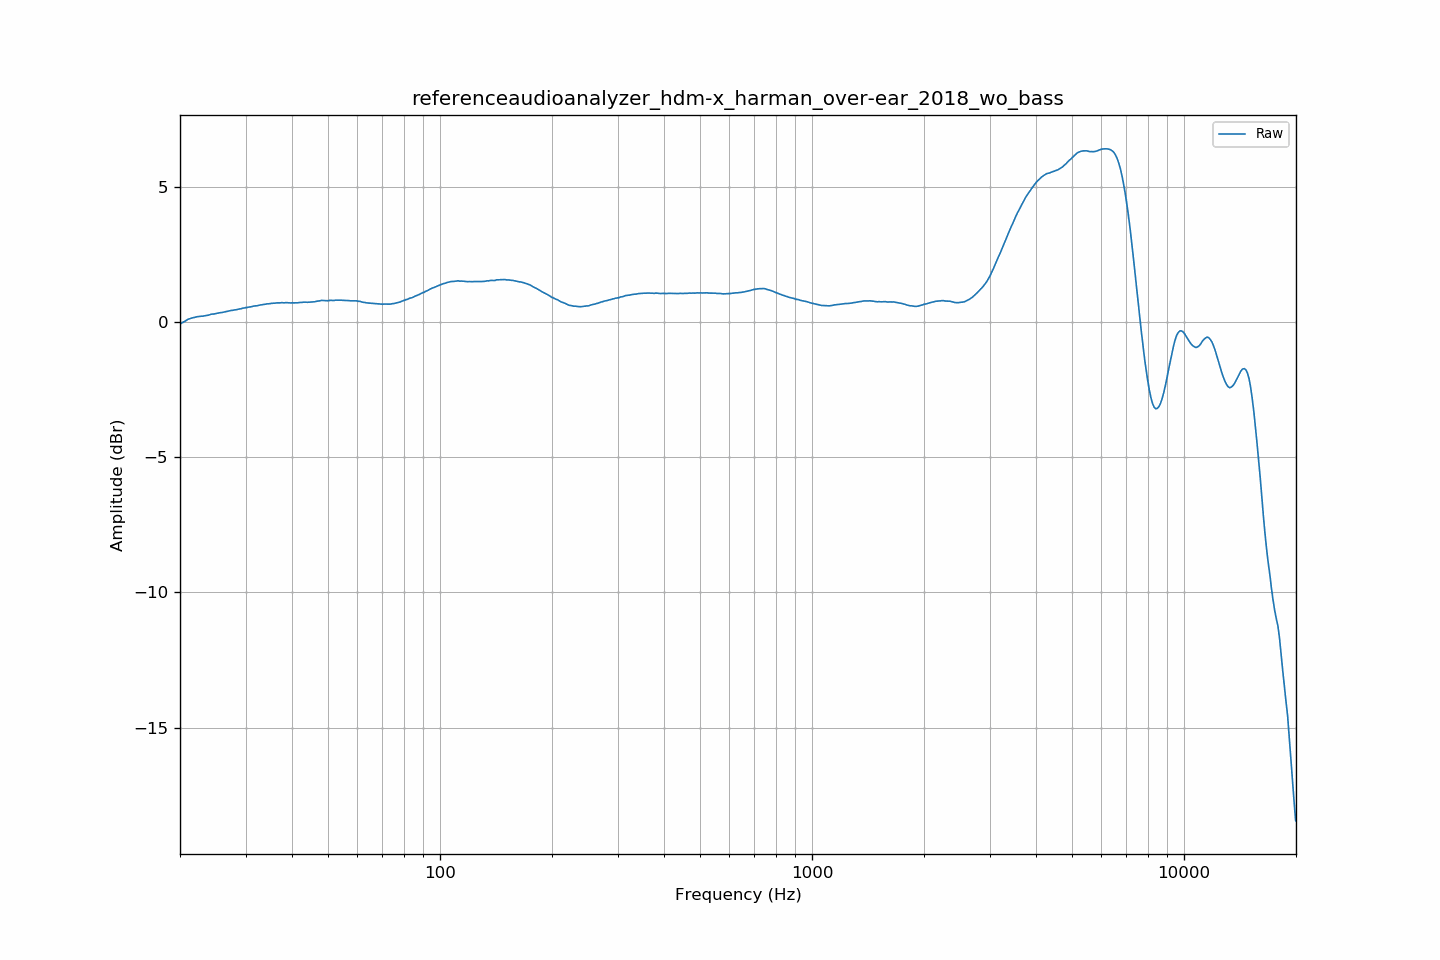

Data behind this chart, as committed beside it:
frequency, raw
20.00, -0.08
20.20, -0.04
20.40, -0.00
20.61, 0.02
20.81, 0.06
21.02, 0.10
21.23, 0.12
21.44, 0.14
21.66, 0.16
21.87, 0.17
22.09, 0.19
22.31, 0.20
22.54, 0.20
22.76, 0.21
22.99, 0.21
23.22, 0.22
23.45, 0.23
23.69, 0.24
23.92, 0.26
24.16, 0.28
24.40, 0.29
24.65, 0.29
24.89, 0.31
25.14, 0.32
25.39, 0.33
25.65, 0.34
25.91, 0.35
26.16, 0.36
26.43, 0.37
26.69, 0.39
26.96, 0.40
27.23, 0.41
27.50, 0.43
27.77, 0.43
28.05, 0.45
28.33, 0.45
28.62, 0.47
28.90, 0.48
29.19, 0.49
29.48, 0.51
29.78, 0.52
30.08, 0.53
30.38, 0.54
30.68, 0.55
30.99, 0.56
31.30, 0.57
31.61, 0.59
31.93, 0.59
32.24, 0.60
32.57, 0.61
32.89, 0.63
33.22, 0.63
33.55, 0.65
33.89, 0.65
34.23, 0.67
34.57, 0.67
34.92, 0.68
35.27, 0.69
35.62, 0.69
35.97, 0.69
... 635 more rows
